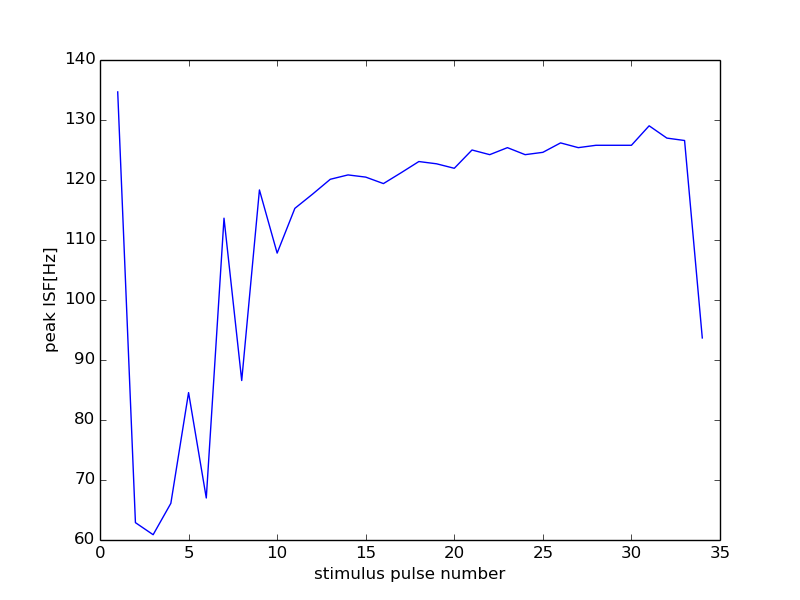

Source data for this figure (header and first rows):
35000, 15000
0, 0
1, 134.7
2, 62.89
3, 60.88
4, 66.12
5, 84.57
6, 67
7, 113.6
8, 86.58
9, 118.3
10, 107.8
11, 115.3
12, 117.6
13, 120.1
14, 120.8
15, 120.5
16, 119.4
17, 121.2
18, 123.1
19, 122.7
20, 122
21, 125.0
22, 124.2
23, 125.4
24, 124.2
25, 124.6
26, 126.2
27, 125.4
28, 125.8
29, 125.8
30, 125.8
31, 129
32, 127
33, 126.6
34, 93.68
